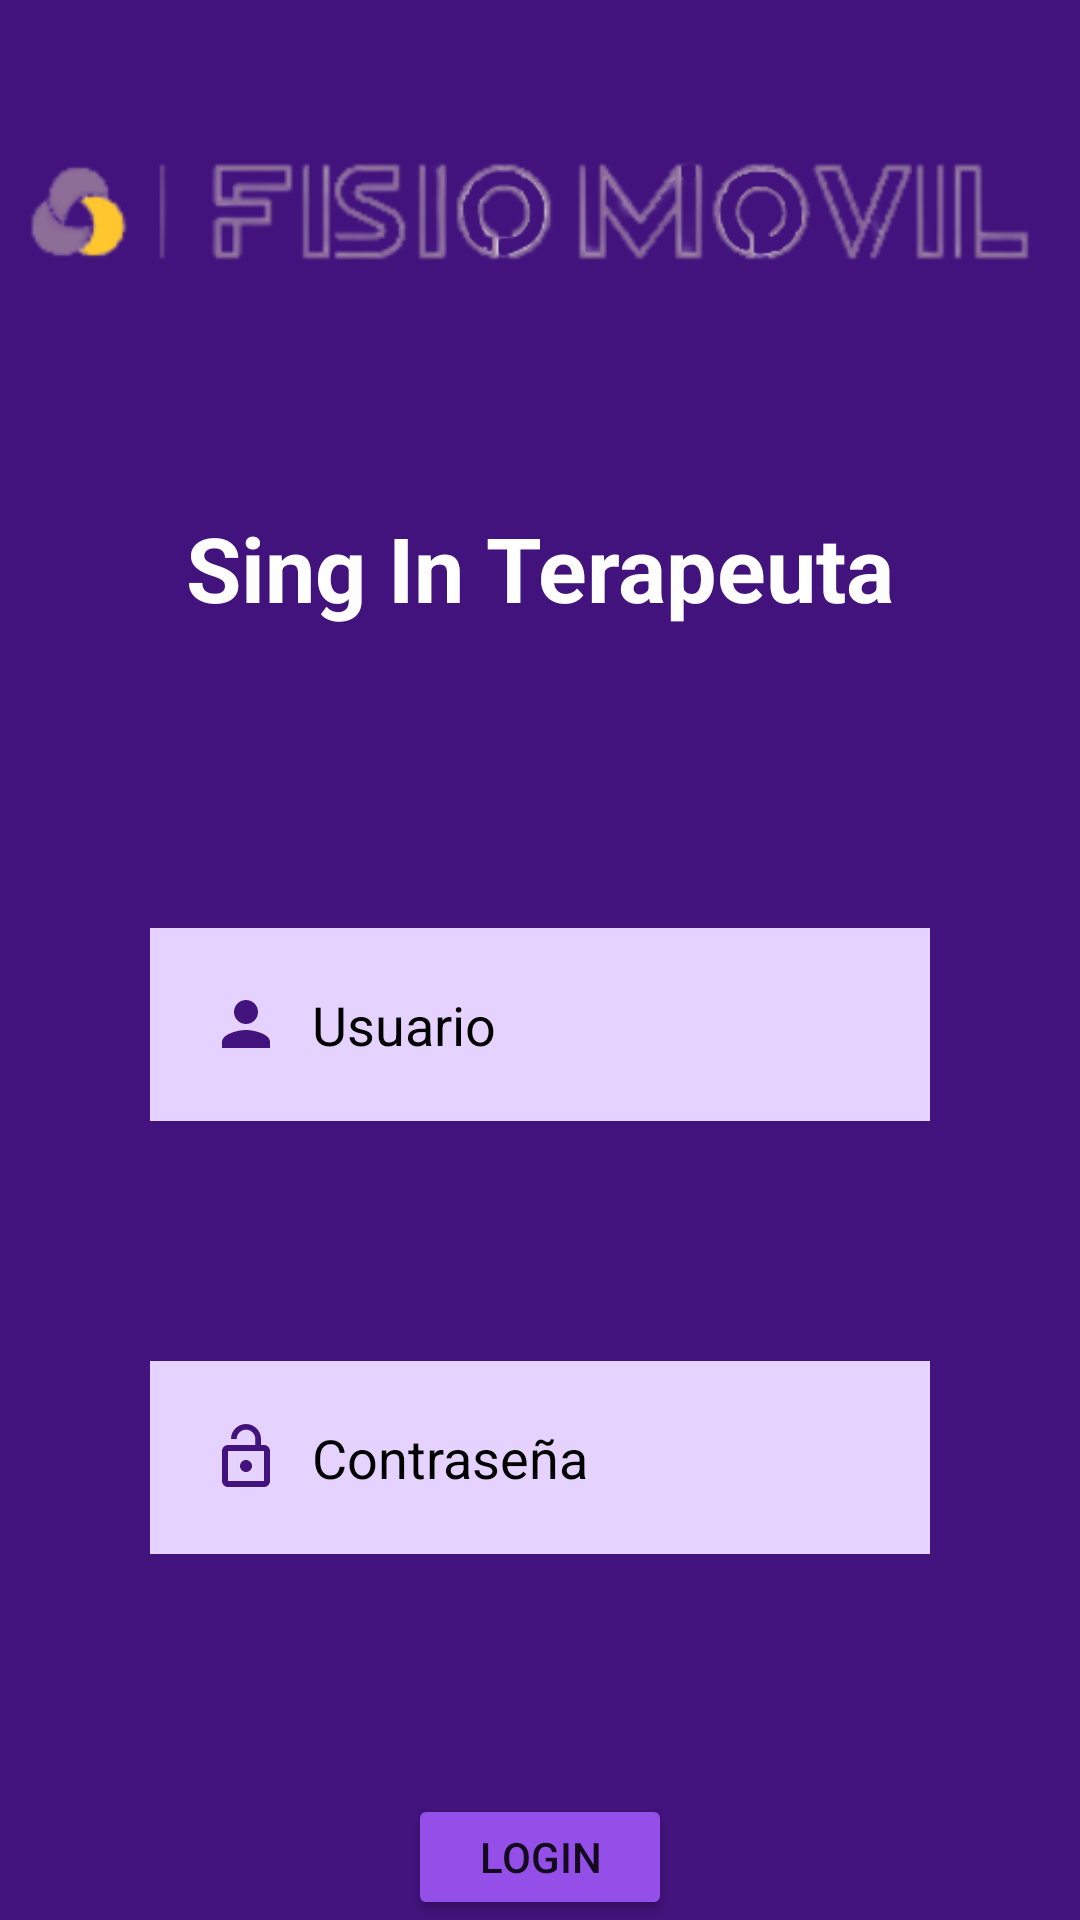

The Android layout XML behind this screen, and the referenced resources:
<!-- AndroidManifest.xml: application theme Theme.Fisio_Movil -->
<!-- res/layout/activity_ingreso_terapeuta.xml -->
<?xml version="1.0" encoding="utf-8"?>
<RelativeLayout xmlns:android="http://schemas.android.com/apk/res/android"
    xmlns:app="http://schemas.android.com/apk/res-auto"
    xmlns:tools="http://schemas.android.com/tools"
    android:layout_width="match_parent"
    android:layout_height="match_parent"
    tools:context=".IngresoTerapeuta"
    android:background="#42137c">

    <ImageView
        android:id="@+id/logoSingInTerapeuta"
        android:layout_width="match_parent"
        android:layout_height="wrap_content"
        android:layout_marginTop="20dp"
        android:src="@drawable/logo_horizont1l3"/>

    <TextView
        android:id="@+id/singinT"
        android:layout_width="match_parent"
        android:layout_height="wrap_content"
        android:layout_below="@id/logoSingInTerapeuta"
        android:layout_marginStart="50dp"
        android:layout_marginTop="50dp"
        android:layout_marginEnd="50dp"
        android:layout_marginBottom="50dp"
        android:gravity="center"
        android:text="Sing In Terapeuta"
        android:textColor="@color/white"
        android:textSize="30dp"
        android:textStyle="bold"/>

    <EditText
        android:id="@+id/usernameTerapeuta"
        android:layout_width="match_parent"
        android:layout_height="wrap_content"
        android:layout_below="@id/singinT"
        android:layout_marginStart="50dp"
        android:layout_marginTop="50dp"
        android:layout_marginEnd="50dp"
        android:layout_marginBottom="50dp"
        android:background="#E6D2FF"
        android:drawableLeft="@drawable/ic_baseline_person_24"
        android:drawablePadding="10dp"
        android:hint="Usuario"
        android:padding="20dp"
        android:textColor="#42137c"
        android:textColorHint="@color/black"/>

    <EditText
        android:id="@+id/passwordTerapeuta"
        android:layout_width="match_parent"
        android:layout_height="wrap_content"
        android:layout_below="@id/usernameTerapeuta"
        android:layout_marginStart="50dp"
        android:layout_marginTop="30dp"
        android:layout_marginEnd="50dp"
        android:layout_marginBottom="50dp"
        android:background="#E6D2FF"
        android:drawableLeft="@drawable/ic_baseline_lock_open_24"
        android:drawablePadding="10dp"
        android:hint="Contraseña"
        android:padding="20dp"
        android:textColor="#42137c"
        android:textColorHint="@color/black"
        android:inputType="textPassword"/>

    <Button
        android:id="@+id/loginbtnT"
        android:layout_width="wrap_content"
        android:layout_height="wrap_content"
        android:layout_below="@id/passwordTerapeuta"
        android:layout_marginTop="30dp"
        android:text="Login"
        android:layout_centerHorizontal="true"
        app:backgroundTint="#934FE8"/>

    <TextView
        android:layout_width="wrap_content"
        android:layout_height="wrap_content"
        android:id="@+id/olvidarPassT"
        android:layout_below="@id/loginbtnT"
        android:text="Recuperar contraseña"
        android:textColor="@color/white"
        android:layout_centerHorizontal="true"
        android:layout_margin="5dp"
        android:textSize="12dp"/>

</RelativeLayout>
<!-- resources referenced by this layout -->
<resources>
  <!-- drawable ic_baseline_lock_open_24 (drawable) -->
  <vector android:height="24dp" android:tint="#42137C"
      android:viewportHeight="24" android:viewportWidth="24"
      android:width="24dp" xmlns:android="http://schemas.android.com/apk/res/android">
      <path android:fillColor="@android:color/white" android:pathData="M12,17c1.1,0 2,-0.9 2,-2s-0.9,-2 -2,-2 -2,0.9 -2,2 0.9,2 2,2zM18,8h-1L17,6c0,-2.76 -2.24,-5 -5,-5S7,3.24 7,6h1.9c0,-1.71 1.39,-3.1 3.1,-3.1 1.71,0 3.1,1.39 3.1,3.1v2L6,8c-1.1,0 -2,0.9 -2,2v10c0,1.1 0.9,2 2,2h12c1.1,0 2,-0.9 2,-2L20,10c0,-1.1 -0.9,-2 -2,-2zM18,20L6,20L6,10h12v10z"/>
  </vector>
  <!-- drawable ic_baseline_person_24 (drawable) -->
  <vector android:height="24dp" android:tint="#42137C"
      android:viewportHeight="24" android:viewportWidth="24"
      android:width="24dp" xmlns:android="http://schemas.android.com/apk/res/android">
      <path android:fillColor="@android:color/white" android:pathData="M12,12c2.21,0 4,-1.79 4,-4s-1.79,-4 -4,-4 -4,1.79 -4,4 1.79,4 4,4zM12,14c-2.67,0 -8,1.34 -8,4v2h16v-2c0,-2.66 -5.33,-4 -8,-4z"/>
  </vector>
  <!-- drawable logo_horizont1l3: png bitmap (drawable, 34574 bytes) -->
  <style name="Theme.Fisio_Movil" parent="Theme.MaterialComponents.DayNight.DarkActionBar">
          
          <item name="colorPrimary">@color/purple_500</item>
          <item name="colorPrimaryVariant">@color/purple_700</item>
          <item name="colorOnPrimary">@color/white</item>
          
          <item name="colorSecondary">@color/teal_200</item>
          <item name="colorSecondaryVariant">@color/teal_700</item>
          <item name="colorOnSecondary">@color/black</item>
          
          <item name="android:statusBarColor" tools:targetApi="l">?attr/colorPrimaryVariant</item>
          
      </style>
  <!-- not gathered from this repository: default colours our renderer supplied (Android Studio template values) -->
  <color name="purple_500">#FF6200EE</color>
  <color name="purple_700">#FF3700B3</color>
  <color name="teal_200">#FF03DAC5</color>
  <color name="teal_700">#FF018786</color>
  <color name="black">#FF000000</color>
  <color name="white">#FFFFFFFF</color>
</resources>
